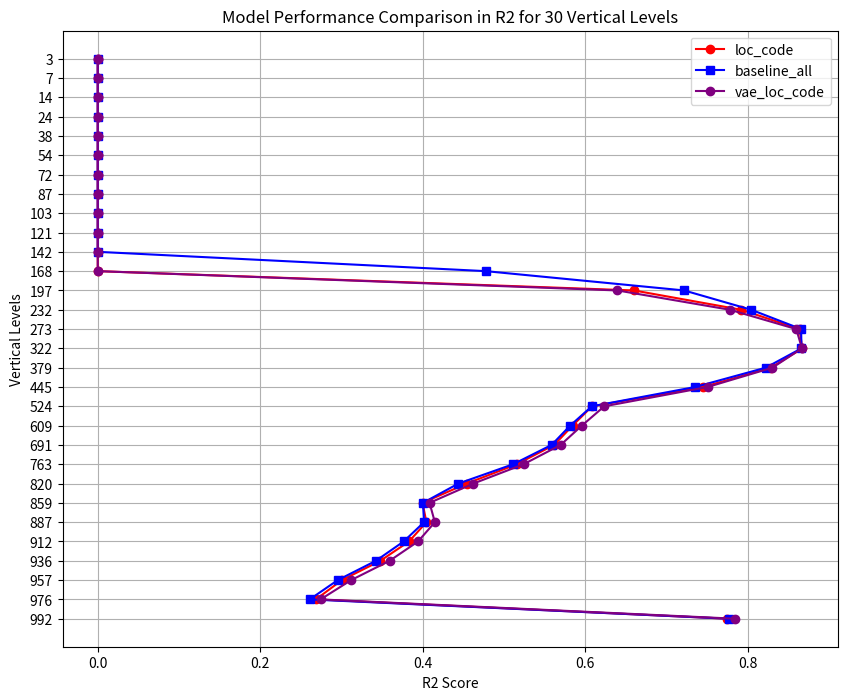

The script that saved this image:
# Correcting the mistake and completing the plotting code
import matplotlib.pyplot as plt
import numpy as np

# Redefine corrected data arrays
AE_all_train = np.clip(np.array([
    -14.7208493, -145.90918, -0.480210202, -299.325671, -0.358247895, -11.6893968, -16.6849746, 0.27193991,
    -0.420040774, -6.92803966, 0.280342747, 0.507875959, 0.641711362, 0.782494439, 0.851551699, 0.856970297,
    0.826425014, 0.753260989, 0.656059086, 0.644363899, 0.635113357, 0.623191091, 0.595737696, 0.597781287,
    0.600590526, 0.586582698, 0.546488357, 0.481116818, 0.479737225, 0.841126799
]), 0, None)

baseline_all = np.clip(np.array([
    -56.73179398, -14.99547361, -12.27629356, -88.15880465, -21.42692222, -20.09542764, -15.18650373, -4.61196149,
    -5.10279296, -8.7545838, -0.49138004, 0.47758235, 0.72183078, 0.80438312, 0.86586024, 0.86626945,
    0.82229827, 0.73537285, 0.60820037, 0.5815515, 0.55871302, 0.51136569, 0.44400158, 0.40031274,
    0.40171631, 0.37658428, 0.34243339, 0.29544911, 0.26090477, 0.77701724
]), 0, None)

loc_code_train = np.clip(np.array([
    -3.87095957, -16.93100911, -9.54284004, -145.50244959, -89.41382053, -19.45363051, -235.41195172, -9.84269803,
    -7.52832761, -3.46627707, -1.11046579, -4.01694596, 0.65143243, 0.78005672, 0.85085, 0.85371228,
    0.8151092, 0.73046537, 0.60822482, 0.59236467, 0.56944352, 0.52805334, 0.46880073, 0.41667069,
    0.41880289, 0.39415207, 0.35704433, 0.30859624, 0.27837399, 0.7762997
]), 0, None)

loc_code = np.clip(np.array([
    -3.79102452, -16.48415272, -9.9004209, -144.2789678, -88.11077942, -19.39633392, -231.90778006, -10.08065913,
    -7.36402465, -2.72494674, -0.78718217, -3.48723279, 0.6600384, 0.7921163, 0.86386683, 0.86730893,
    0.82857523, 0.74528364, 0.60842483, 0.5844956, 0.56184909, 0.51578705, 0.45426805, 0.39980055,
    0.404584, 0.38314808, 0.34787122, 0.30048113, 0.26856851, 0.77516429
]), 0, None)
vae_loc_code = np.clip(np.array([
    -3.0241815e+09, -1.6150963e+09, -2.6462600e+09, -3.6438531e+09,
    -5.4569879e+04, -4.3539224e+03, -1.2842766e+04, -9.0601910e+02,
    -2.0581053e+02, -6.5519667e+00, -1.9910953e+00, -2.2628410e+00,
    6.3981283e-01,  7.7813435e-01,  8.5992253e-01,  8.6685401e-01,
    8.3053142e-01,  7.5069040e-01,  6.2354732e-01,  5.9592998e-01,
    5.6979144e-01,  5.2424300e-01,  4.6243292e-01,  4.0843123e-01,
    4.1499597e-01,  3.9427072e-01,  3.5928077e-01,  3.1194645e-01,
    2.7421618e-01,  7.8482878e-01
]), 0, None)
vae_loc_code_train = np.clip(np.array([
    -1.4261100e+09, -7.4588570e+08, -1.1743104e+09, -1.6499383e+09,
   -1.1070986e+05, -1.5570128e+04, -1.5047173e+04, -1.4730498e+03,
   -2.5287683e+02, -9.6075153e+00, -2.4629152e+00, -2.4575138e+00,
    6.4677560e-01,  7.7475494e-01,  8.5169560e-01,  8.5744327e-01,
    8.2177770e-01,  7.4305713e-01,  6.3058031e-01,  6.0853636e-01,
    5.8246756e-01,  5.4235303e-01,  4.8375160e-01,  4.3340379e-01,
    4.3612939e-01,  4.1321236e-01,  3.7716514e-01,  3.3042622e-01,
    2.9178774e-01,  7.9001707e-01
]), 0, None)

vertical_levels = np.arange(1, 31)
vertical_levels = np.arange(1, 31)
vertical_levels_ticks = np.array([
    3.64346569,   7.59481965,  14.35663225,  24.61222,     38.26829977,
      54.59547974,  72.01245055,  87.82123029, 103.31712663, 121.54724076,
       142.99403876, 168.22507977, 197.9080867,  232.82861896, 273.91081676,
        322.24190235, 379.10090387, 445.9925741,  524.68717471, 609.77869481,
         691.38943031, 763.40448111, 820.85836865, 859.53476653, 887.02024892,
          912.64454694, 936.19839847, 957.48547954, 976.32540739, 992.55609512]).astype(int)
vertical_levels_ticks = [str(v) for v in vertical_levels_ticks]

plt.figure(figsize=(10, 8))

AE_all_train[AE_all_train<0]=0
loc_code_train[loc_code_train<0] = 0
loc_code[loc_code<0] = 0
baseline_all[baseline_all<0]=0

plt.plot(loc_code, vertical_levels, label="loc_code", marker='o', color='red')
#plt.plot(loc_code_train, vertical_levels, label="loc_code_train", marker='x')
#plt.plot(AE_all_train, vertical_levels, label="AE_all_train", marker='^')
plt.plot(baseline_all, vertical_levels, label="baseline_all", marker='s', color='blue')  # Add VAE_train in blue
plt.plot(vae_loc_code, vertical_levels, label="vae_loc_code", marker='o', color='purple')  # Add VAE_train in blue
#plt.plot(vae_loc_code_train, vertical_levels, label="vae_loc_code_train", marker='o', color='orange')  # Add VAE_train in blue

plt.title("Model Performance Comparison in R2 for 30 Vertical Levels")
plt.yticks(vertical_levels, vertical_levels_ticks)
plt.ylabel("Vertical Levels")
plt.xlabel("R2 Score")
plt.gca().invert_yaxis()  # Invert y-axis to have level 1 at the top
plt.yticks(vertical_levels)
plt.legend()
plt.grid(True)
plt.show()
